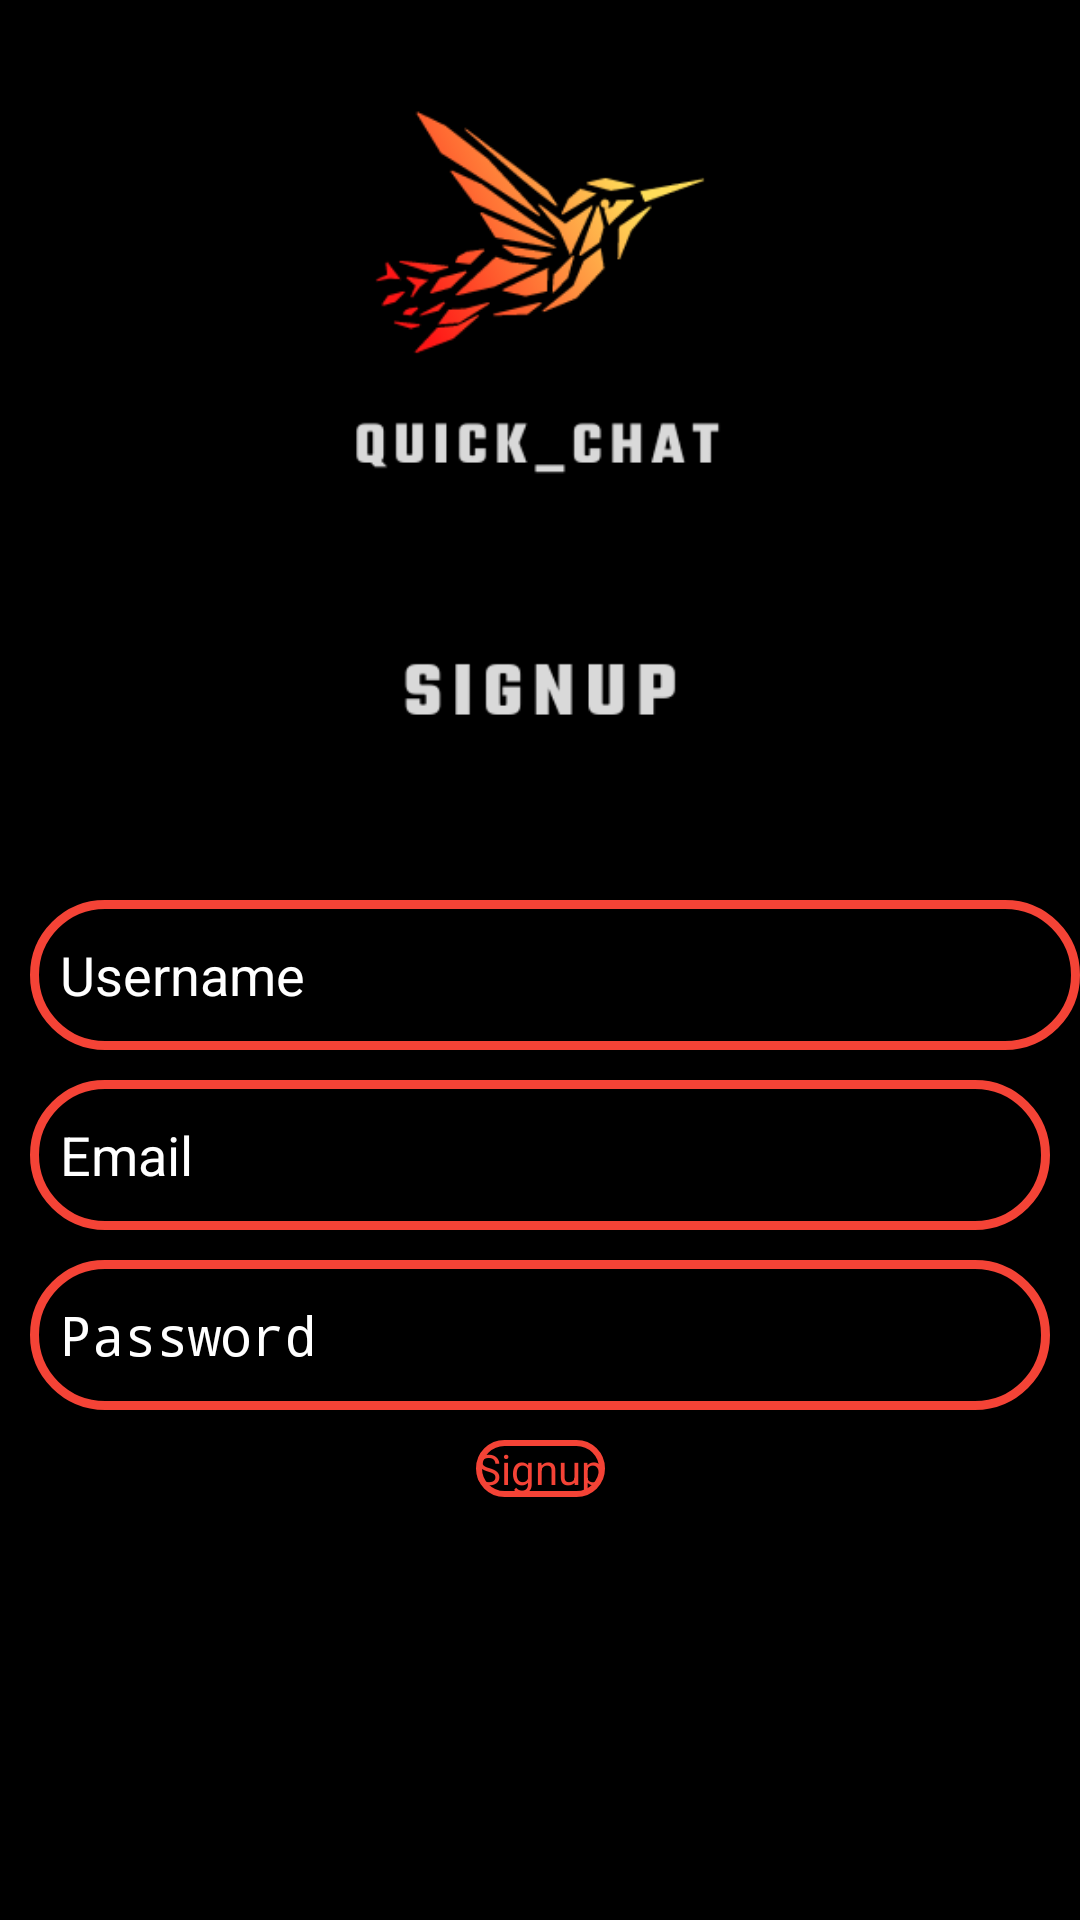

Reconstruct the res/layout file that produces this screen, plus the resources it refers to.
<!-- AndroidManifest.xml: application theme Theme.Material3.Dark -->
<!-- res/layout/activity_sign_up.xml -->
<?xml version="1.0" encoding="utf-8"?>
<androidx.constraintlayout.widget.ConstraintLayout xmlns:android="http://schemas.android.com/apk/res/android"
    xmlns:app="http://schemas.android.com/apk/res-auto"
    xmlns:tools="http://schemas.android.com/tools"
    android:layout_width="match_parent"
    android:layout_height="match_parent"
    tools:context=".Login"
    android:background="@color/black"
    >

    <ImageView
        android:id="@+id/img_bird"
        android:layout_width="wrap_content"
        android:layout_height="300dp"
        android:src="@drawable/signup"
        app:layout_constraintTop_toTopOf="parent"
        app:layout_constraintLeft_toLeftOf="parent"
        app:layout_constraintRight_toRightOf="parent"
        android:contentDescription="@string/bird_logo" />


    <EditText
        android:inputType="text"
        android:id="@+id/edt_username"
        android:layout_width="match_parent"
        android:layout_height="50dp"
        android:hint="@string/username"
        android:textColorHint="@color/white"
        android:background="@drawable/edt_background"
        android:paddingStart="10dp"
        android:paddingEnd="5dp"
        android:layout_marginStart="10dp"
        app:layout_constraintTop_toBottomOf="@+id/img_bird"
        app:layout_constraintLeft_toLeftOf="parent"
        app:layout_constraintRight_toRightOf="parent"
         />
    <EditText
        android:id="@+id/edt_email"
        android:layout_width="match_parent"
        android:layout_height="50dp"
        android:hint="@string/email"
        android:textColorHint="@color/white"
        android:textColor="@color/white"
        android:layout_margin="10dp"
        android:paddingStart="10dp"
        android:paddingEnd="5dp"
        android:background="@drawable/edt_background"
        app:layout_constraintTop_toBottomOf="@id/edt_username"
        app:layout_constraintLeft_toLeftOf="parent"
        app:layout_constraintRight_toRightOf="parent"/>
    <EditText
        android:inputType="textPassword"
        android:id="@+id/edt_password"
        android:layout_width="match_parent"
        android:layout_height="50dp"
        android:hint="@string/password"
        android:background="@drawable/edt_background"
        android:textColorHint="@color/white"
        android:textColor="@color/white"
        android:layout_margin="10dp"
        android:paddingStart="10dp"
        android:paddingEnd="5dp"
        app:layout_constraintTop_toBottomOf="@id/edt_email"
        app:layout_constraintLeft_toLeftOf="parent"
        app:layout_constraintRight_toRightOf="parent"/>

    <androidx.appcompat.widget.AppCompatButton
        android:id="@+id/btn_signup"
        android:layout_width="wrap_content"
        android:layout_height="wrap_content"
        android:layout_marginTop="10dp"
        android:background="@drawable/edt_button"
        android:text="@string/signup"
        android:textColor="@color/orange"
        app:layout_constraintLeft_toLeftOf="parent"
        app:layout_constraintRight_toRightOf="parent"
        app:layout_constraintTop_toBottomOf="@+id/edt_password" />


</androidx.constraintlayout.widget.ConstraintLayout>
<!-- resources referenced by this layout -->
<resources>
  <color name="black">#FF000000</color>
  <color name="orange">#F44336</color>
  <color name="white">#FFFFFFFF</color>
  <!-- drawable edt_background (drawable) -->
  <?xml version="1.0" encoding="utf-8"?>
  <shape xmlns:android="http://schemas.android.com/apk/res/android">
      <corners android:radius="25dp"/>
      <stroke android:color="@color/orange" android:width="3dp"/>
  </shape>
  <!-- drawable edt_button (drawable) -->
  <?xml version="1.0" encoding="utf-8"?>
  <shape xmlns:android="http://schemas.android.com/apk/res/android">
      <corners android:radius="10dp"/>
      <stroke android:color="@color/orange" android:width="2dp"/>
  
  
  </shape>
  <!-- drawable signup: png bitmap (drawable, 21424 bytes) -->
  <string name="bird_logo">bird_logo</string>
  <string name="email">Email</string>
  <string name="password">Password</string>
  <string name="signup">Signup</string>
  <string name="username">Username</string>
  <style name="Theme.Material3.Dark" parent="android:Theme.Material.Light.NoActionBar" />
</resources>
